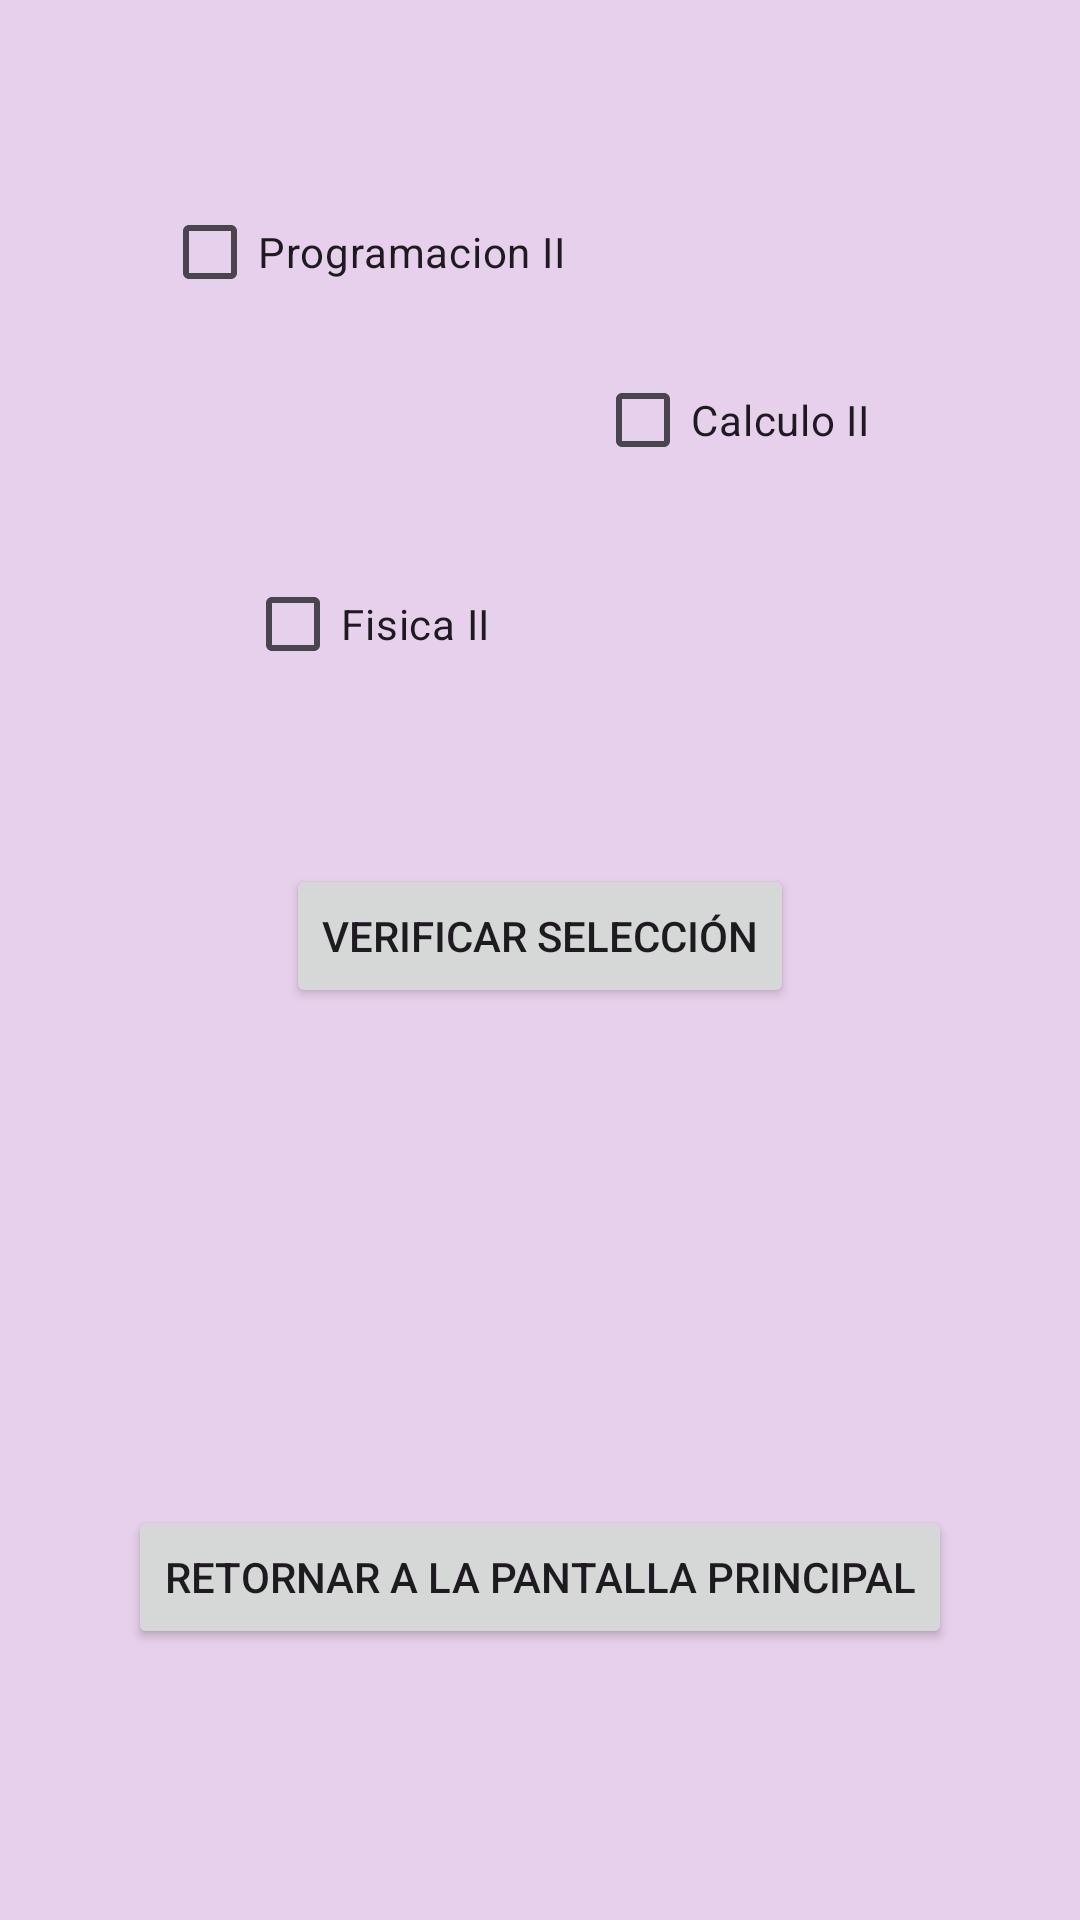

Produce the Android XML layout that renders to this screen, including the resource entries it uses.
<!-- AndroidManifest.xml: application theme Theme.TareaActivitys -->
<!-- res/layout/activity_widgets.xml -->
<?xml version="1.0" encoding="utf-8"?>
<androidx.constraintlayout.widget.ConstraintLayout xmlns:android="http://schemas.android.com/apk/res/android"
    xmlns:app="http://schemas.android.com/apk/res-auto"
    xmlns:tools="http://schemas.android.com/tools"
    android:id="@+id/main"
    android:layout_width="match_parent"
    android:layout_height="match_parent"
    android:background="#E7D0EB"
    tools:context=".WidgetsActivity">

    <CheckBox
        android:id="@+id/checkBoxPlantarArboles"
        android:layout_width="wrap_content"
        android:layout_height="wrap_content"
        android:layout_marginTop="60dp"
        android:text="@string/checkbox_materiaI"
        app:layout_constraintEnd_toEndOf="parent"
        app:layout_constraintHorizontal_bias="0.239"
        app:layout_constraintStart_toStartOf="parent"
        app:layout_constraintTop_toTopOf="parent" />

    <CheckBox
        android:id="@+id/checkBoxRegarPlantas"
        android:layout_width="wrap_content"
        android:layout_height="wrap_content"
        android:layout_marginTop="8dp"
        android:checked="false"
        android:text="@string/checkbox_materiaII"
        app:layout_constraintEnd_toEndOf="parent"
        app:layout_constraintHorizontal_bias="0.739"
        app:layout_constraintStart_toStartOf="parent"
        app:layout_constraintTop_toBottomOf="@+id/checkBoxPlantarArboles" />

    <CheckBox
        android:id="@+id/checkBoxJugarFutbol"
        android:layout_width="wrap_content"
        android:layout_height="wrap_content"
        android:layout_marginTop="20dp"
        android:enabled="true"
        android:text="@string/checkbox_materiaIII"
        app:layout_constraintEnd_toEndOf="parent"
        app:layout_constraintHorizontal_bias="0.294"
        app:layout_constraintStart_toStartOf="parent"
        app:layout_constraintTop_toBottomOf="@+id/checkBoxRegarPlantas" />

    <Button
        android:id="@+id/btnVerificarSeleccion"
        android:layout_width="wrap_content"
        android:layout_height="wrap_content"
        android:layout_marginTop="56dp"
        android:text="Verificar Selección"
        app:layout_constraintEnd_toEndOf="parent"
        app:layout_constraintStart_toStartOf="parent"
        app:layout_constraintTop_toBottomOf="@+id/checkBoxJugarFutbol" />

    <Button
        android:id="@+id/button4"
        android:layout_width="wrap_content"
        android:layout_height="wrap_content"
        android:layout_marginBottom="49dp"
        android:onClick="irAMainActivity"
        android:text="@string/btn_regreso"
        app:layout_constraintBottom_toBottomOf="parent"
        app:layout_constraintEnd_toEndOf="parent"
        app:layout_constraintStart_toStartOf="parent"
        app:layout_constraintTop_toBottomOf="@+id/btnVerificarSeleccion"
        app:layout_constraintVertical_bias="0.8" />
</androidx.constraintlayout.widget.ConstraintLayout>
<!-- resources referenced by this layout -->
<resources>
  <string name="btn_regreso">Retornar a la Pantalla Principal</string>
  <string name="checkbox_materiaI">Programacion II</string>
  <string name="checkbox_materiaII">Calculo II</string>
  <string name="checkbox_materiaIII">Fisica II</string>
  <style name="Theme.TareaActivitys" parent="Base.Theme.TareaActivitys" />
  <style name="Base.Theme.TareaActivitys" parent="Theme.Material3.DayNight.NoActionBar">
          
          
      </style>
</resources>
